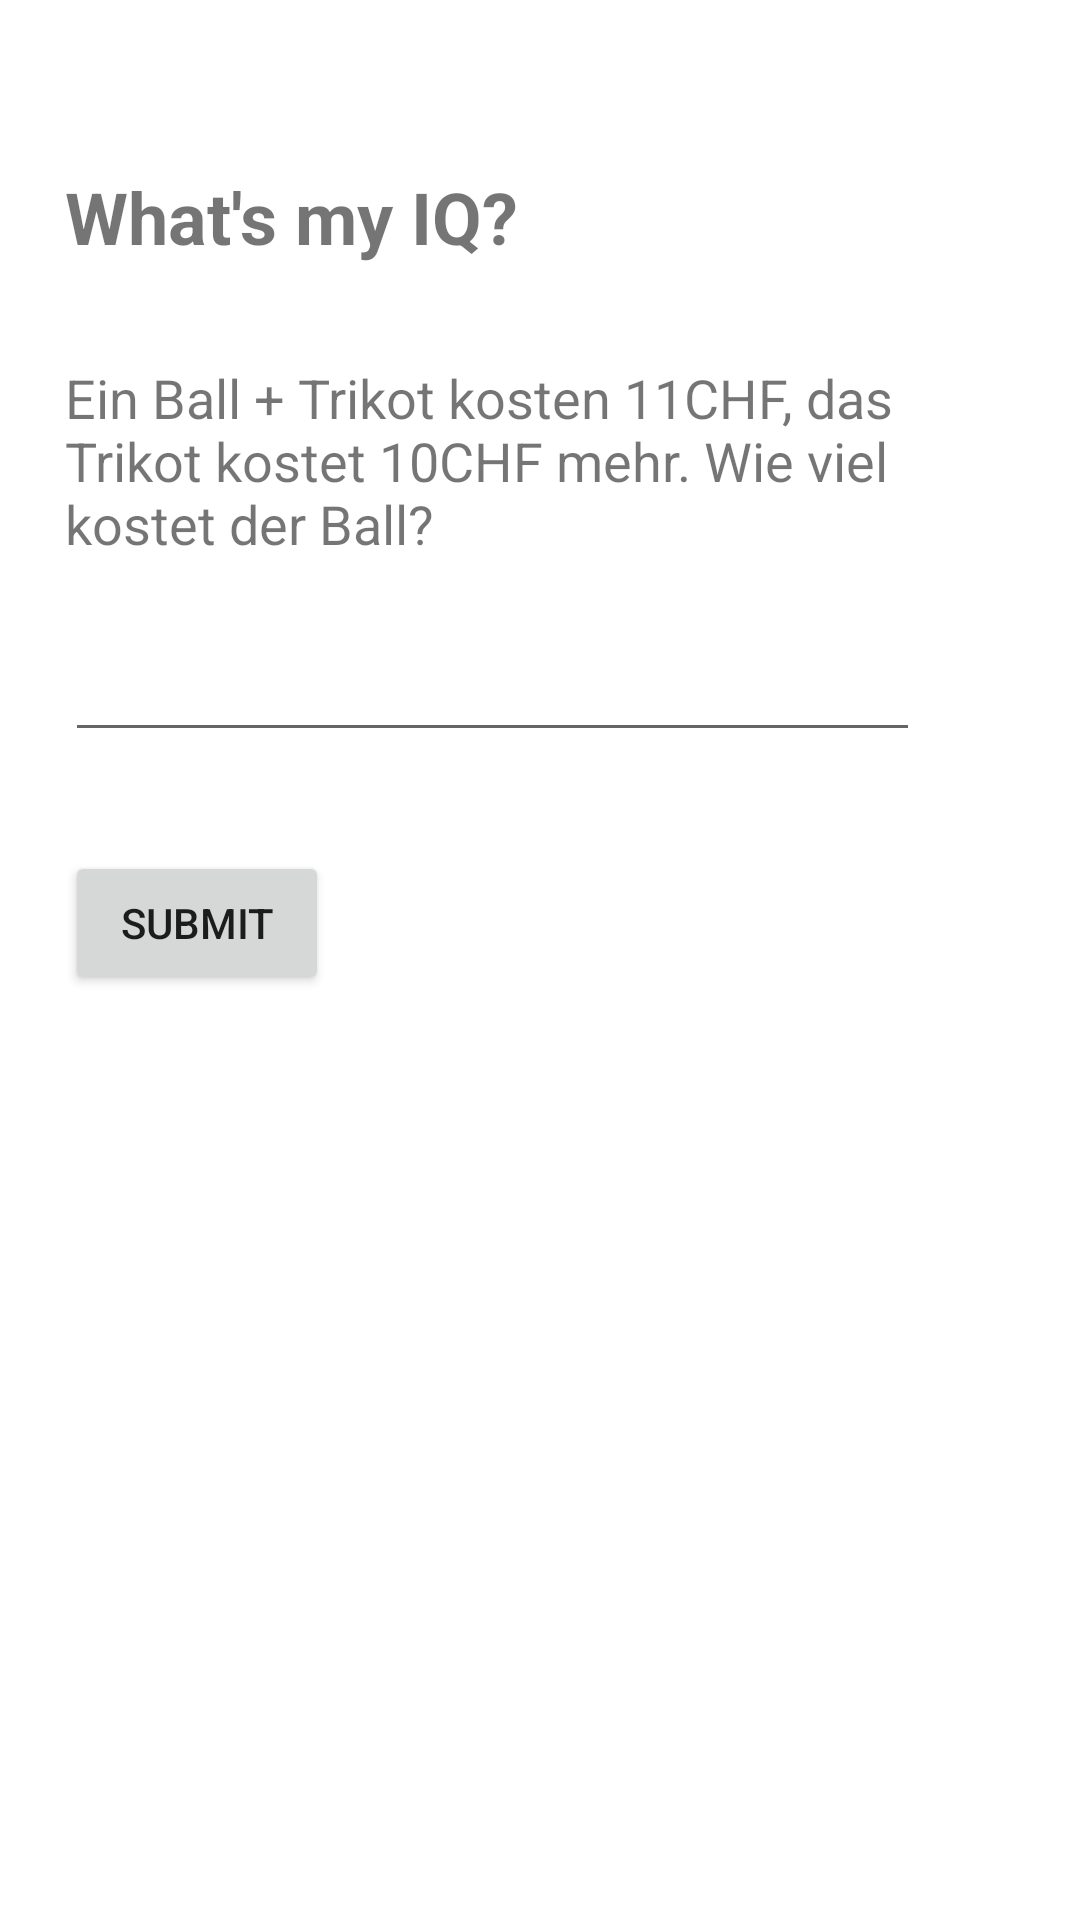

This screen was rendered from an Android layout file. Write that file and the resources it references.
<!-- AndroidManifest.xml: application theme Theme.WhatsMyIQ -->
<!-- res/layout/activity_first_question.xml -->
<?xml version="1.0" encoding="utf-8"?>
<androidx.constraintlayout.widget.ConstraintLayout xmlns:android="http://schemas.android.com/apk/res/android"
    xmlns:app="http://schemas.android.com/apk/res-auto"
    xmlns:tools="http://schemas.android.com/tools"
    android:layout_width="match_parent"
    android:layout_height="match_parent"
    tools:context=".FirstQuestionActivity">

    <RelativeLayout
        android:id="@+id/activity_first_question"
        android:layout_width="317dp"
        android:layout_height="374dp"
        android:layout_marginStart="60dp"
        android:layout_marginTop="40dp"
        android:layout_marginEnd="92dp"
        android:padding="16dp"
        app:layout_constraintEnd_toEndOf="parent"
        app:layout_constraintStart_toStartOf="parent"
        app:layout_constraintTop_toTopOf="parent"
        tools:context=".MainActivity"
        tools:ignore="MissingConstraints">

        <TextView
            android:id="@+id/title"
            android:layout_width="wrap_content"
            android:layout_height="wrap_content"
            android:text="@string/title"
            android:textSize="24sp"
            android:textStyle="bold" />

        <TextView
            android:id="@+id/question2"
            android:layout_width="wrap_content"
            android:layout_height="wrap_content"
            android:layout_below="@id/title"
            android:layout_marginTop="32dp"
            android:text="@string/question2"
            android:textSize="18sp" />
        
        <EditText
            android:id="@+id/input1"
            android:layout_width="286dp"
            android:layout_height="wrap_content"
            android:layout_below="@id/question2"
            android:layout_marginTop="16dp"
            android:minHeight="48dp"
            tools:ignore="SpeakableTextPresentCheck" />

        <Button
            android:id="@+id/submitButton2"
            android:layout_width="wrap_content"
            android:layout_height="wrap_content"
            android:layout_below="@id/input1"
            android:layout_marginTop="33dp"
            android:text="@string/submit" />

    </RelativeLayout>


</androidx.constraintlayout.widget.ConstraintLayout>
<!-- resources referenced by this layout -->
<resources>
  <string name="question2">Ein Ball + Trikot kosten 11CHF, das Trikot kostet 10CHF mehr. Wie viel kostet der Ball?</string>
  <string name="submit">Submit</string>
  <string name="title">What\'s my IQ?</string>
  <style name="Theme.WhatsMyIQ" parent="Theme.MaterialComponents.DayNight.DarkActionBar">
          
          <item name="colorPrimary">@color/purple_500</item>
          <item name="colorPrimaryVariant">@color/purple_700</item>
          <item name="colorOnPrimary">@color/white</item>
          
          <item name="colorSecondary">@color/teal_200</item>
          <item name="colorSecondaryVariant">@color/teal_700</item>
          <item name="colorOnSecondary">@color/black</item>
          
          <item name="android:statusBarColor">?attr/colorPrimaryVariant</item>
          
      </style>
  <!-- not gathered from this repository: default colours our renderer supplied (Android Studio template values) -->
  <color name="purple_500">#FF6200EE</color>
  <color name="purple_700">#FF3700B3</color>
  <color name="teal_200">#FF03DAC5</color>
  <color name="teal_700">#FF018786</color>
  <color name="black">#FF000000</color>
  <color name="white">#FFFFFFFF</color>
</resources>
